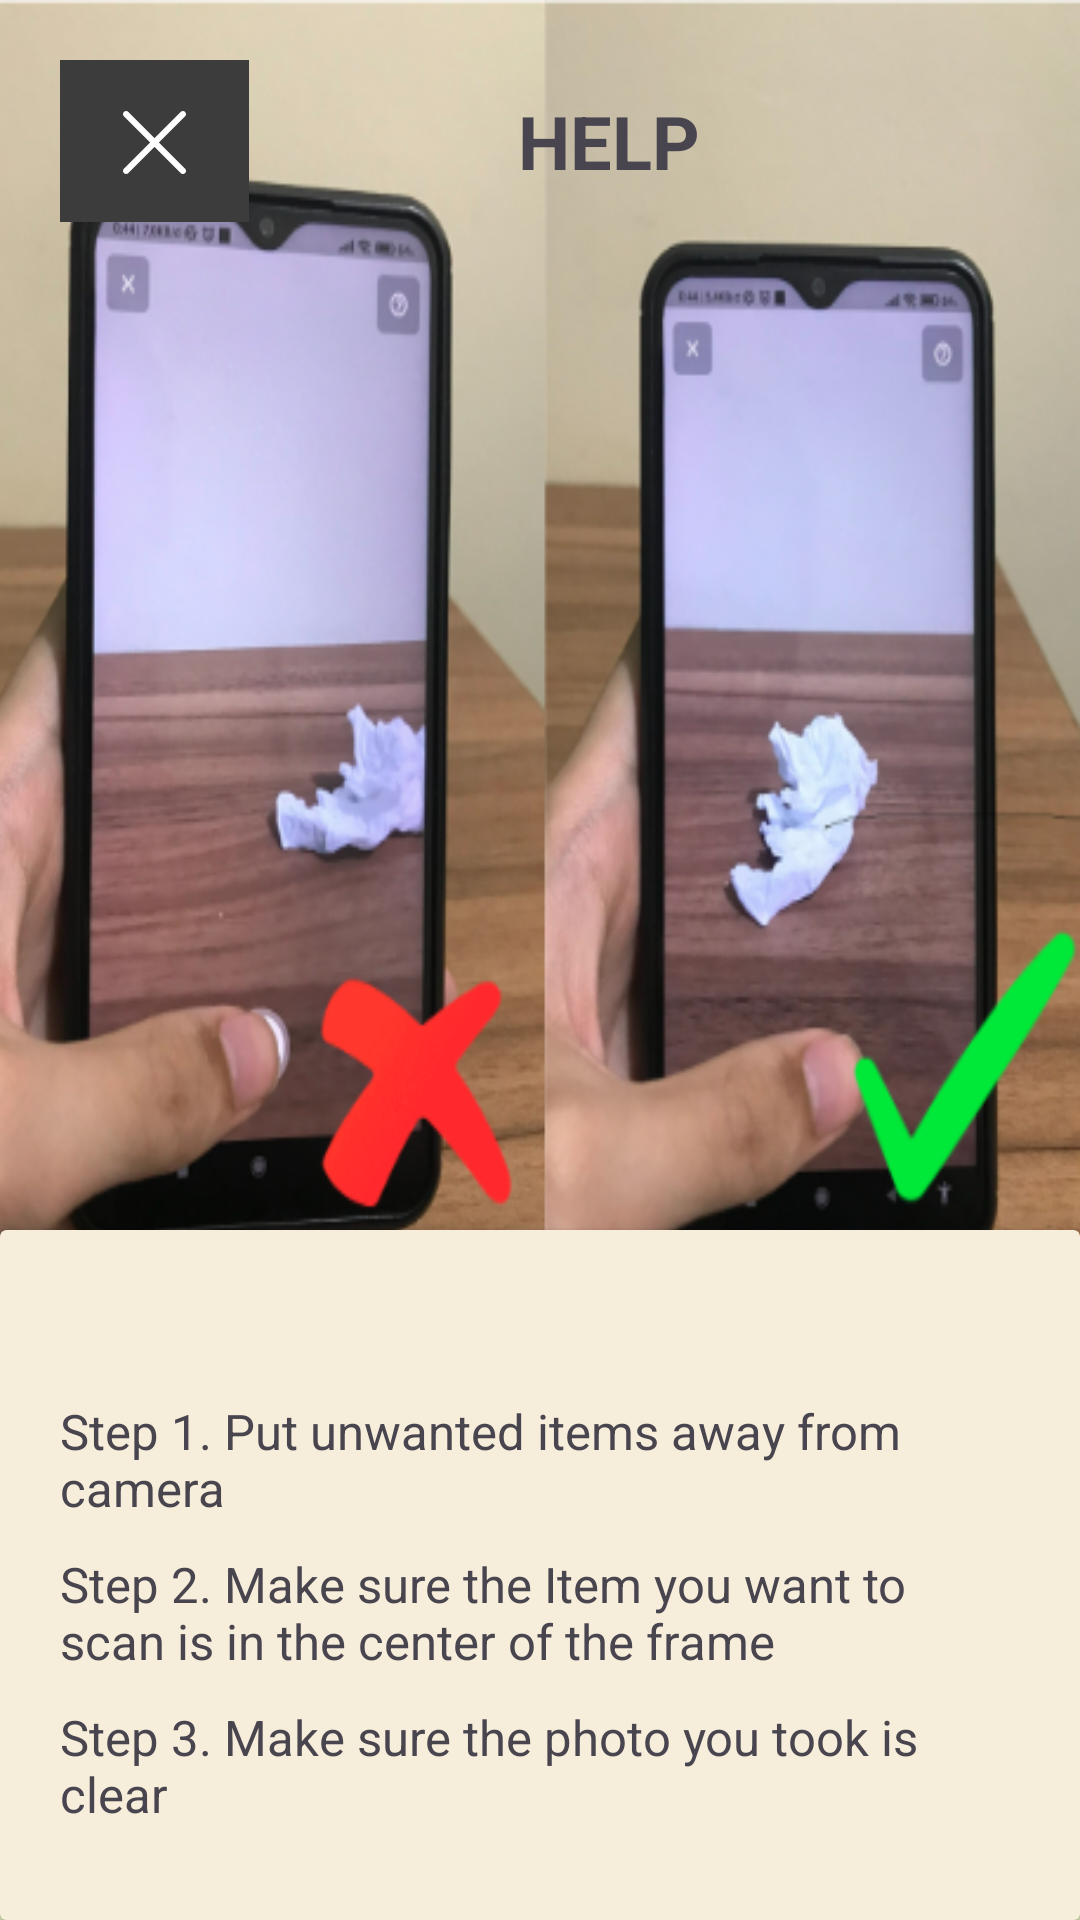

Here is an Android app screen rendered from its layout file. Give the layout XML and the strings, colors and styles it references.
<!-- AndroidManifest.xml: application theme Theme.RecyMate -->
<!-- res/layout/activity_help_page.xml -->
<?xml version="1.0" encoding="utf-8"?>
<androidx.constraintlayout.widget.ConstraintLayout xmlns:android="http://schemas.android.com/apk/res/android"
    xmlns:app="http://schemas.android.com/apk/res-auto"
    xmlns:tools="http://schemas.android.com/tools"
    android:layout_width="match_parent"
    android:layout_height="match_parent"
    android:layout_gravity="center_horizontal"
    android:background="@color/background"
    tools:context=".Detect">

/*

    <FrameLayout
        android:layout_width="match_parent"
        android:layout_height="450dp"
        app:layout_constraintEnd_toEndOf="parent"
        app:layout_constraintStart_toStartOf="parent"
        app:layout_constraintTop_toTopOf="parent"
        android:background="@drawable/helpimg">

    </FrameLayout>

    <LinearLayout
        android:layout_width="match_parent"
        android:layout_height="match_parent"

        android:orientation="vertical">

        <LinearLayout
            android:layout_width="match_parent"
            android:layout_height="wrap_content"
            android:layout_margin="20dp"
            android:orientation="horizontal">

            <ImageButton
                android:id="@+id/imageButton"
                android:layout_width="63dp"
                android:layout_height="54dp"
                android:src="@drawable/x" />

            <TextView
                android:layout_width="100dp"
                android:layout_height="54dp"
                android:layout_marginLeft="70dp"
                android:gravity="center"
                android:src="@drawable/question"
                android:text="HELP"
                android:textSize="12pt"
                android:textStyle="bold" />

        </LinearLayout>

        <LinearLayout
            android:layout_width="match_parent"
            android:layout_height="match_parent"
            android:orientation="vertical"
            android:gravity="bottom">

            <androidx.cardview.widget.CardView
                android:layout_width="match_parent"
                android:layout_height="230dp"
                android:layout_gravity="bottom"
                app:cardBackgroundColor="@color/divBack">

                <LinearLayout
                    android:layout_width="match_parent"
                    android:layout_height="match_parent"
                    android:gravity="center"
                    android:orientation="vertical">

                    <TextView
                        android:layout_width="320dp"
                        android:layout_marginTop="30dp"
                        android:layout_marginBottom="5dp"
                        android:textSize="8pt"
                        android:layout_height="wrap_content"
                        android:text="Step 1. Put unwanted items away from camera" />

                    <TextView
                        android:layout_width="320dp"
                        android:layout_margin="5dp"
                        android:textSize="8pt"
                        android:layout_height="wrap_content"
                        android:text="Step 2. Make sure the Item you want to scan is in the center of the frame" />
                    <TextView
                        android:layout_width="320dp"
                        android:layout_margin="5dp"
                        android:textSize="8pt"
                        android:layout_height="wrap_content"
                        android:text="Step 3. Make sure the photo you took is clear" />
                </LinearLayout>

            </androidx.cardview.widget.CardView>
        </LinearLayout>

    </LinearLayout>


    */
</androidx.constraintlayout.widget.ConstraintLayout>
<!-- resources referenced by this layout -->
<resources>
  <color name="background">#DAE2B6</color>
  <color name="divBack">#F7EDDB</color>
  <!-- drawable helpimg: png bitmap (drawable, 370744 bytes) -->
  <!-- drawable question (drawable) -->
  <vector xmlns:android="http://schemas.android.com/apk/res/android"
      android:width="63dp"
      android:height="54dp"
      android:viewportWidth="63"
      android:viewportHeight="54">
    <path
        android:pathData="M0,0h63v54h-63z"
        android:fillColor="#3C3C3C"/>
    <path
        android:pathData="M32,35.536V33.279C32,30.832 33.354,28.595 35.5,27.5C36.553,26.955 37.438,26.124 38.056,25.097C38.674,24.07 39,22.889 39,21.684C39,18.027 36.095,15 32.511,15H32.149C29.813,15 27.573,15.946 25.919,17.632L25,18.571M31.125,40H32.875"
        android:strokeWidth="2.5"
        android:fillColor="#00000000"
        android:strokeColor="#F8F8F8"/>
  </vector>
  <!-- drawable x (drawable) -->
  <vector xmlns:android="http://schemas.android.com/apk/res/android"
      android:width="63dp"
      android:height="54dp"
      android:viewportWidth="63"
      android:viewportHeight="54">
    <path
        android:pathData="M0,0h63v54h-63z"
        android:fillColor="#3C3C3C"/>
    <path
        android:pathData="M41.692,36.207C41.79,36.304 41.867,36.42 41.92,36.548C41.973,36.675 42,36.812 42,36.95C42,37.087 41.973,37.224 41.92,37.352C41.867,37.479 41.79,37.595 41.692,37.692C41.595,37.79 41.479,37.867 41.352,37.92C41.224,37.973 41.087,38 40.95,38C40.812,38 40.675,37.973 40.548,37.92C40.42,37.867 40.304,37.79 40.207,37.692L31.5,28.984L22.793,37.692C22.596,37.889 22.329,38 22.051,38C21.772,38 21.505,37.889 21.308,37.692C21.111,37.495 21,37.228 21,36.95C21,36.671 21.111,36.404 21.308,36.207L30.016,27.5L21.308,18.793C21.111,18.596 21,18.329 21,18.051C21,17.772 21.111,17.505 21.308,17.308C21.505,17.111 21.772,17 22.051,17C22.329,17 22.596,17.111 22.793,17.308L31.5,26.016L40.207,17.308C40.404,17.111 40.671,17 40.95,17C41.228,17 41.495,17.111 41.692,17.308C41.889,17.505 42,17.772 42,18.051C42,18.329 41.889,18.596 41.692,18.793L32.984,27.5L41.692,36.207Z"
        android:fillColor="#ffffff"/>
  </vector>
  <style name="Theme.RecyMate" parent="Base.Theme.RecyMate" />
  <style name="Base.Theme.RecyMate" parent="Theme.Material3.DayNight.NoActionBar">
          
          
      </style>
</resources>
